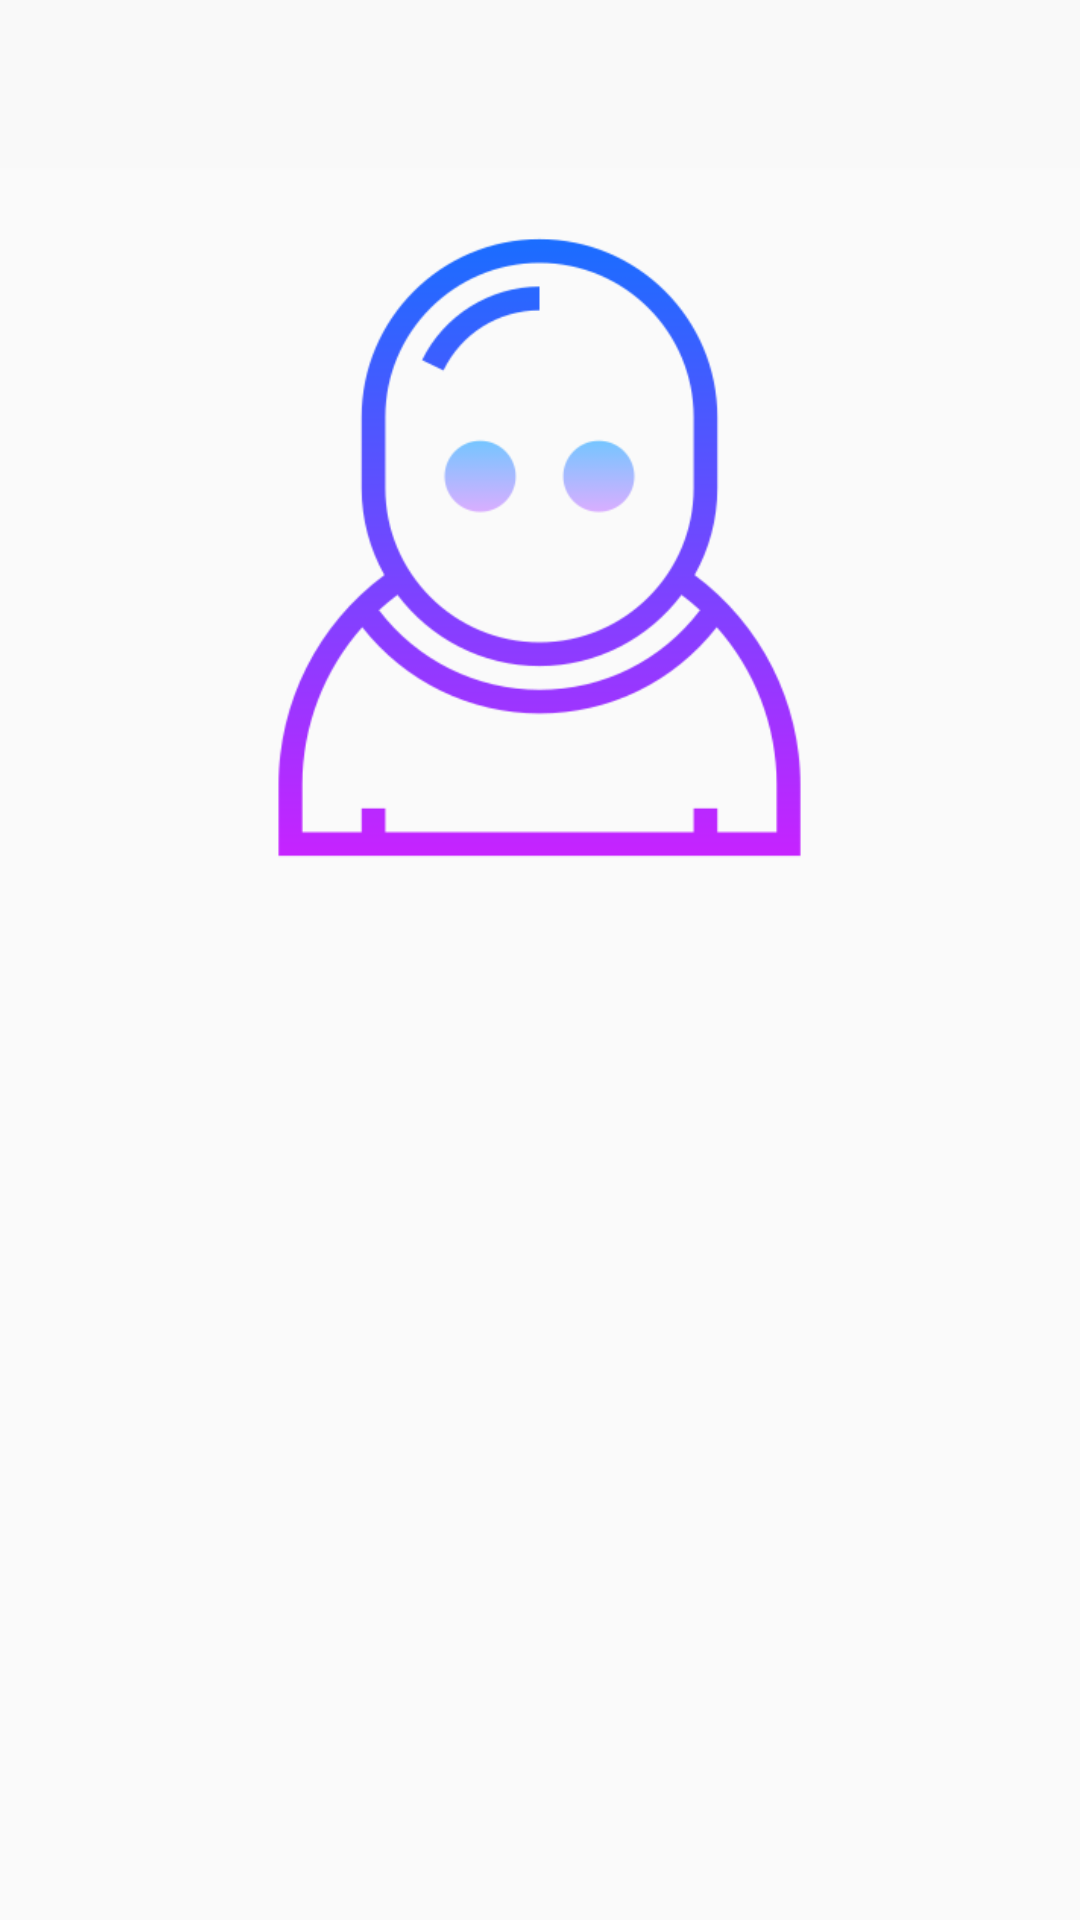

The Android layout XML behind this screen, and the referenced resources:
<!-- AndroidManifest.xml: application theme AppTheme -->
<!-- res/layout/fragment_profile.xml -->
<?xml version="1.0" encoding="utf-8"?>
<RelativeLayout xmlns:android="http://schemas.android.com/apk/res/android"
    xmlns:tools="http://schemas.android.com/tools"
    xmlns:app="http://schemas.android.com/apk/res-auto"
    android:layout_width="match_parent"
    android:layout_height="match_parent">

    <com.google.android.material.appbar.AppBarLayout
        android:id="@+id/profileAppBar"
        android:layout_width="match_parent"
        android:layout_height="wrap_content"
        android:theme="@style/AppTheme.AppBarOverlay">

        <androidx.appcompat.widget.Toolbar
            android:id="@+id/toolbar_profile"
            app:popupTheme="@style/AppTheme.PopupOverlay"
            android:layout_width="match_parent"
            android:layout_height="?attr/actionBarSize"
            android:background="?attr/colorPrimary"></androidx.appcompat.widget.Toolbar>
    </com.google.android.material.appbar.AppBarLayout>

    <ImageView
        android:id="@+id/imageview_person_icon"
        android:layout_width="253dp"
        android:layout_height="253dp"
        android:layout_centerHorizontal="true"
        android:src="@drawable/icons8_customer_500"
        android:layout_below="@+id/profileAppBar"
        android:textSize="30sp" />

    <TextView
        android:id="@+id/textview_name"
        android:layout_width="wrap_content"
        android:layout_height="wrap_content"
        android:layout_below="@+id/imageview_person_icon"
        android:layout_centerHorizontal="true" />

    <androidx.recyclerview.widget.RecyclerView
        android:id="@+id/recyclerview_achievements"
        android:layout_width="wrap_content"
        android:layout_height="wrap_content"
        android:layout_below="@+id/textview_name"
        tools:listitem="@layout/achievement" />

</RelativeLayout>
<!-- res/layout/achievement.xml (included above) -->
<?xml version="1.0" encoding="utf-8"?>
<layout>

    <data>

        <variable
            name="achievement"
            type="com.pf0n1x.getmoredone.entities.Achievement" />
    </data>

    <RelativeLayout xmlns:android="http://schemas.android.com/apk/res/android"
        xmlns:app="http://schemas.android.com/apk/res-auto"
        android:layout_width="match_parent"
        android:layout_height="wrap_content">

        <LinearLayout
            android:id="@+id/linearlayout_ach_icon"
            android:layout_width="wrap_content"
            android:layout_height="wrap_content"
            android:orientation="vertical"
            android:gravity="center_horizontal">

            <ImageView
                android:id="@+id/imageview_ach_icon"
                android:layout_width="115dp"
                android:layout_height="115dp"
                android:src="@drawable/icons8_money_box_500" />

            <TextView
                android:layout_width="wrap_content"
                android:layout_height="wrap_content"
                android:text='@{"LVL " + achievement.stars}' />

        </LinearLayout>

        <LinearLayout
            android:layout_width="match_parent"
            android:layout_height="wrap_content"
            android:layout_centerVertical="true"
            android:layout_gravity="center_vertical"
            android:orientation="vertical"
            android:layout_toRightOf="@+id/linearlayout_ach_icon">

            <TextView
                android:id="@+id/textview_ach_name"
                android:layout_width="match_parent"
                android:layout_height="wrap_content"
                android:text="Streak" />

            <com.skydoves.progressview.ProgressView
                android:id="@+id/progressview_achievement"
                android:layout_width="match_parent"
                android:layout_height="35dp"
                android:layout_marginEnd="40dp"
                android:layout_marginRight="40dp"
                app:progressView_autoAnimate="true"
                app:progressView_colorBackground="@color/colorMainBG"
                app:progressView_colorProgress="@color/colorAccent"
                app:progressView_labelColorInner="@color/white"
                app:progressView_labelColorOuter="@color/black"
                app:progressView_labelSize="13sp"
                app:progressView_labelSpace="10dp"
                app:progressView_labelTypeface="bold"
                app:progressView_padding="1dp"
                app:progressView_progress="0"
                app:progressView_radius="12dp" />
        </LinearLayout>

    </RelativeLayout>

</layout>
<!-- resources referenced by this layout -->
<resources>
  <color name="colorAccent">#2D60FF</color>
  <color name="colorMainBG">#f9f9f9</color>
  <!-- drawable icons8_customer_500: png bitmap (drawable-v24, 22155 bytes) -->
  <!-- drawable icons8_money_box_500: png bitmap (drawable-v24, 17489 bytes) -->
  <style name="AppTheme.AppBarOverlay" parent="ThemeOverlay.AppCompat.Dark.ActionBar" />
  <style name="AppTheme.PopupOverlay" parent="ThemeOverlay.AppCompat.Light" />
  <style name="AppTheme" parent="Theme.AppCompat.Light">
          <item name="colorPrimary">@color/colorMainBG</item>
          <item name="colorPrimaryDark">@color/colorPrimaryDark</item>
          <item name="colorAccent">@color/colorAccent</item>
          <item name="bottomSheetDialogTheme">@style/BottomSheetDialogTheme</item>
      </style>
  <color name="colorPrimaryDark">#303F9F</color>
  <style name="BottomSheetDialogTheme" parent="Theme.Design.Light.BottomSheetDialog">
          <item name="android:windowIsFloating">false</item>
          <item name="android:windowSoftInputMode">adjustResize</item>
          <item name="android:statusBarColor">@android:color/transparent</item>
      </style>
  <!-- not gathered from this repository: default colours our renderer supplied (Android Studio template values) -->
  <color name="black">#FF000000</color>
  <color name="white">#FFFFFFFF</color>
</resources>
